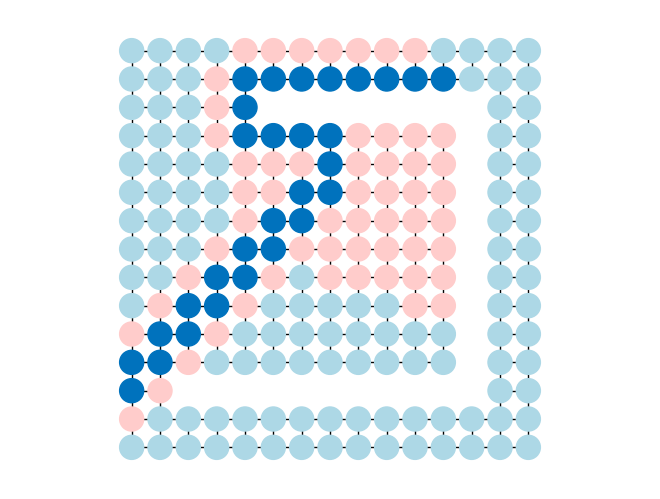

Python code for this plot:
""" 
Test of greedy algorithm
* don't consider the traveled distance from start
* only consider the remaining distance to end
"""


import numpy as np
import networkx as nx
import heapq
from typing import Protocol, Dict, List, Iterator, Tuple, TypeVar, Optional
T = TypeVar('T')
import matplotlib.pyplot as plt
plt.rcParams.update({
    "font.family": "DeJavu Serif",
    "font.serif": ["Computer Modern Roman"],})
CL = {'BLU': np.array([0, 114, 189])/255,
      'LBLU': np.array([173, 216, 230])/255,
      'RED': np.array([217, 83, 25])/255,
      'LRED': np.array([255, 204, 203])/255,
      'ORA': np.array([235, 177, 32])/255,
      'PUR': np.array([126, 172, 48])/255,
      'GRE': np.array([119, 172, 48])/255,
      'BRO': np.array([162, 20, 47])/255,
      'BLK': np.array([0, 0, 0])/255,
      'WHT': np.array([255, 255, 255])/255,}


class PriorityQueue:
    def __init__(self):
        self.elements: List[Tuple[float, T]] = []
    
    def empty(self) -> bool:
        return not self.elements
    
    def put(self, item: T, priority: float):
        heapq.heappush(self.elements, (priority, item))
    
    def get(self) -> T:
        return heapq.heappop(self.elements)[1]


# graph generation
d = 1
G = nx.grid_2d_graph(np.arange(0, 15, d), np.arange(0, 15, d))
# setting obstacles
# TODO automatic setting
obs = [(2, 2), (3, 2), (4, 2), (5, 2), (6, 2), (7, 2), (8, 2), (9, 2), (10, 2), (11, 2), (12, 2),
       (12, 3), (12, 4), (12, 5), (12, 6), (12, 7), (12, 8), (12, 9), (12, 10), (12, 11), (12, 12),
       (11, 12), (10, 12), (9, 12), (8, 12), (7, 12), (6, 12), (5, 12)]
G.remove_nodes_from(obs)
# start and end point
start = (0, 2)
goal  = (11, 13)
# search initialization
frontier = PriorityQueue()
frontier.put(start, 0)
came_from = dict()  # path A->B is stored as came_from[B] == A
cost_so_far = dict()
came_from[start] = None
cost_so_far[start] = 0
# heuristic: Euclidean
def heuristic(a, b):
   return np.sqrt((a[0] - b[0])**2 + (a[1] - b[1])**2)
# search loop
while not frontier.empty():
    current = frontier.get()
    # early exit
    if current == goal:
        break
    # expand the frontier
    for next in G.neighbors(current):
        new_cost = cost_so_far[current]  # no uniform cost here (from start)
        if next not in cost_so_far or new_cost < cost_so_far[next]:
            cost_so_far[next] = new_cost
            priority = new_cost + heuristic(goal, next)  # greedy term (to end)
            frontier.put(next, priority)
            came_from[next] = current
# backward
current = goal
path = []
while current != start:
    path.append(current)
    current = came_from[current]
path.append(start)
path.reverse()


""" Inspecting """
# print
# print(G.nodes)


""" Plotting """
# position
pos = {(x,y):(x,y) for x,y in G.nodes()}  # tuple (x, y) unpacked
# color
node_color = []
for x, y in G.nodes:
    if (x,y) in path:
        node_color.append(CL['BLU'])
    elif (x,y) in came_from:
        node_color.append(CL['LRED'])
    else:
        node_color.append(CL['LBLU'])
# plot
nx.draw(G, pos=pos, 
        node_color=node_color,
        # node_size=20
        # with_labels=True,
        )
plt.axis('equal')
plt.show()
